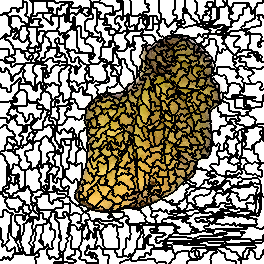

Values plotted in this chart, from the file beside it:
0, 0, 0, 0, 0, 0, 0, 0, 0, 0, 0, 0, 0, 0, 0, 0, 0, 0, 0, 0, 0, 0, 0, 28
0, 0, 0, 0, 0, 0, 0, 0, 0, 0, 0, 0, 0, 0, 0, 0, 0, 0, 0, 0, 0, 0, 0, 28
0, 0, 0, 0, 0, 0, 0, 0, 0, 0, 0, 0, 0, 0, 0, 0, 0, 0, 0, 0, 0, 0, 0, 9
0, 0, 0, 0, 0, 0, 0, 0, 0, 0, 0, 0, 0, 0, 0, 0, 0, 0, 0, 0, 0, 0, 0, 9
0, 0, 0, 0, 0, 0, 0, 0, 0, 0, 0, 0, 0, 0, 0, 0, 0, 0, 0, 0, 0, 0, 0, 9
0, 0, 0, 0, 0, 0, 0, 0, 0, 0, 0, 0, 0, 0, 0, 0, 0, 0, 0, 0, 0, 0, 0, 9
0, 0, 0, 0, 0, 0, 0, 0, 0, 0, 0, 0, 0, 0, 0, 0, 0, 0, 0, 0, 0, 0, 0, 9
0, 0, 0, 0, 0, 0, 0, 0, 0, 0, 0, 0, 0, 0, 0, 0, 0, 0, 0, 0, 0, 0, 0, 9
0, 0, 0, 0, 0, 0, 0, 0, 0, 0, 0, 9, 9, 9, 9, 9, 9, 0, 0, 9, 9, 9, 9, 9
0, 0, 0, 0, 0, 0, 0, 0, 0, 0, 0, 9, 9, 9, 9, 9, 9, 0, 0, 9, 9, 9, 9, 9
0, 0, 0, 0, 0, 0, 0, 0, 0, 0, 0, 9, 9, 9, 9, 9, 9, 0, 0, 9, 9, 9, 9, 9
0, 0, 0, 0, 0, 0, 0, 0, 0, 0, 0, 9, 9, 9, 9, 9, 9, 0, 0, 9, 9, 9, 9, 9
0, 0, 0, 0, 0, 0, 0, 0, 0, 9, 9, 9, 9, 9, 9, 9, 9, 9, 9, 9, 9, 9, 9, 9
0, 0, 0, 9, 9, 9, 9, 9, 9, 9, 9, 9, 9, 9, 9, 9, 9, 9, 9, 9, 9, 9, 9, 9
0, 0, 0, 19, 19, 19, 19, 9, 9, 9, 9, 9, 9, 9, 9, 9, 9, 9, 9, 9, 9, 9, 9, 9
19, 19, 19, 19, 19, 19, 19, 9, 9, 9, 9, 9, 9, 9, 9, 9, 9, 9, 9, 9, 9, 9, 9, 9
19, 19, 19, 19, 19, 19, 19, 19, 19, 9, 9, 24, 24, 24, 24, 24, 24, 24, 24, 9, 9, 9, 9, 9
19, 19, 19, 19, 19, 19, 19, 19, 19, 9, 9, 24, 24, 24, 24, 24, 24, 24, 24, 9, 9, 9, 9, 9
19, 19, 19, 19, 19, 19, 19, 19, 19, 9, 9, 24, 24, 24, 24, 24, 24, 24, 24, 24, 24, 9, 9, 9
19, 19, 19, 19, 19, 19, 19, 19, 19, 9, 9, 24, 24, 24, 24, 24, 24, 24, 24, 24, 24, 9, 9, 9
19, 19, 19, 19, 19, 19, 19, 19, 19, 9, 9, 24, 24, 24, 24, 24, 24, 24, 24, 24, 24, 9, 9, 9
19, 19, 19, 19, 19, 19, 19, 19, 19, 9, 9, 24, 24, 24, 24, 24, 24, 24, 24, 24, 24, 9, 9, 9
19, 19, 19, 19, 19, 19, 19, 19, 19, 9, 9, 24, 24, 24, 24, 24, 24, 24, 24, 24, 24, 24, 24, 24
19, 19, 19, 19, 19, 19, 19, 19, 19, 9, 9, 24, 24, 24, 24, 24, 24, 24, 24, 24, 24, 24, 24, 24
19, 19, 19, 19, 19, 19, 19, 19, 19, 24, 24, 24, 24, 24, 24, 24, 24, 24, 24, 24, 24, 24, 24, 24
19, 19, 19, 19, 19, 19, 19, 19, 19, 24, 24, 24, 24, 24, 24, 24, 24, 24, 24, 24, 24, 24, 24, 24
19, 19, 19, 19, 19, 19, 19, 19, 19, 19, 19, 24, 24, 24, 24, 24, 24, 24, 24, 24, 24, 28, 28, 28
19, 19, 19, 19, 19, 19, 19, 19, 19, 19, 19, 24, 24, 24, 24, 24, 24, 24, 24, 24, 24, 28, 28, 28
19, 19, 19, 19, 19, 19, 19, 19, 19, 19, 19, 19, 19, 24, 24, 64, 64, 24, 24, 24, 24, 28, 28, 28
19, 19, 19, 19, 19, 19, 19, 19, 19, 19, 19, 19, 19, 24, 24, 64, 64, 24, 24, 24, 24, 28, 28, 28
19, 19, 19, 19, 19, 19, 19, 19, 19, 19, 19, 24, 24, 24, 24, 64, 64, 24, 24, 28, 28, 28, 28, 28
19, 19, 19, 19, 19, 19, 19, 19, 19, 19, 19, 24, 24, 24, 24, 64, 64, 24, 24, 28, 28, 28, 28, 28
19, 19, 19, 19, 19, 19, 19, 19, 19, 19, 19, 64, 64, 64, 64, 64, 64, 24, 24, 28, 28, 28, 28, 28
19, 19, 19, 19, 19, 19, 19, 19, 19, 19, 19, 64, 64, 64, 64, 64, 64, 24, 24, 28, 28, 28, 28, 28
19, 19, 19, 19, 19, 43, 43, 19, 19, 19, 19, 64, 64, 64, 64, 24, 24, 24, 24, 28, 28, 28, 28, 28
19, 19, 19, 19, 19, 43, 43, 19, 19, 19, 19, 64, 64, 64, 64, 24, 24, 24, 24, 28, 28, 28, 28, 28
19, 19, 19, 43, 43, 43, 43, 64, 64, 64, 64, 64, 64, 64, 64, 24, 24, 24, 24, 28, 28, 28, 28, 28
19, 19, 19, 43, 43, 64, 64, 64, 64, 64, 64, 64, 64, 24, 24, 24, 24, 64, 64, 28, 28, 28, 28, 28
19, 43, 43, 43, 43, 64, 64, 64, 64, 64, 64, 64, 64, 24, 24, 24, 24, 64, 64, 28, 28, 28, 28, 28
43, 43, 43, 43, 43, 64, 64, 64, 64, 64, 64, 64, 64, 64, 64, 64, 64, 64, 64, 28, 28, 28, 28, 28
43, 43, 43, 43, 43, 43, 43, 43, 43, 64, 64, 64, 64, 64, 64, 64, 64, 64, 64, 64, 64, 28, 28, 28
43, 43, 43, 43, 43, 43, 43, 43, 43, 64, 64, 64, 64, 64, 64, 64, 64, 64, 64, 64, 64, 28, 28, 28
43, 43, 43, 43, 43, 43, 43, 43, 43, 43, 43, 64, 64, 64, 64, 64, 64, 64, 64, 64, 64, 64, 64, 64
43, 43, 43, 43, 43, 43, 43, 43, 43, 43, 43, 64, 64, 64, 64, 64, 64, 64, 64, 64, 64, 64, 64, 64
43, 43, 43, 43, 43, 43, 43, 43, 43, 43, 43, 64, 64, 64, 64, 64, 64, 64, 64, 64, 64, 64, 64, 64
43, 43, 43, 43, 43, 43, 43, 43, 43, 43, 43, 43, 43, 64, 64, 64, 64, 64, 64, 64, 64, 64, 64, 64
43, 43, 43, 43, 43, 43, 43, 43, 43, 43, 43, 43, 43, 64, 64, 64, 64, 64, 64, 64, 64, 64, 64, 64
43, 43, 43, 43, 43, 43, 43, 43, 43, 43, 43, 43, 43, 64, 64, 64, 64, 64, 64, 64, 64, 64, 64, 64
43, 43, 43, 43, 43, 43, 43, 43, 43, 43, 43, 43, 43, 64, 64, 64, 64, 64, 64, 64, 64, 64, 64, 64
74, 74, 74, 74, 74, 74, 74, 74, 74, 43, 43, 43, 43, 43, 43, 74, 74, 74, 74, 74, 74, 64, 64, 64
74, 74, 74, 74, 74, 74, 74, 74, 74, 43, 43, 43, 43, 43, 43, 74, 74, 74, 74, 74, 74, 64, 64, 64
74, 74, 74, 74, 74, 74, 74, 74, 74, 43, 43, 43, 43, 43, 43, 74, 74, 74, 74, 74, 74, 40, 40, 40
74, 74, 74, 74, 74, 74, 74, 74, 74, 43, 43, 43, 43, 43, 43, 74, 74, 74, 74, 74, 74, 40, 40, 40
74, 74, 74, 74, 74, 74, 74, 74, 74, 43, 43, 43, 43, 43, 43, 74, 74, 74, 74, 74, 74, 74, 74, 74
74, 74, 74, 74, 74, 74, 74, 74, 74, 43, 43, 43, 43, 43, 43, 74, 74, 74, 74, 74, 74, 74, 74, 74
74, 74, 74, 74, 74, 74, 74, 74, 74, 43, 43, 74, 74, 74, 74, 74, 74, 74, 74, 74, 74, 74, 74, 74
74, 74, 74, 74, 74, 74, 74, 74, 74, 43, 43, 74, 74, 74, 74, 74, 74, 74, 74, 74, 74, 74, 74, 74
74, 74, 74, 74, 74, 43, 43, 43, 43, 43, 43, 43, 43, 74, 74, 74, 74, 74, 74, 74, 74, 74, 74, 74
74, 74, 74, 74, 74, 43, 43, 43, 43, 43, 43, 43, 43, 43, 43, 74, 74, 74, 74, 74, 74, 74, 74, 74
74, 74, 74, 74, 74, 43, 43, 43, 43, 43, 43, 43, 43, 43, 43, 74, 74, 74, 74, 74, 74, 74, 74, 74
92, 92, 92, 74, 74, 74, 74, 43, 43, 43, 43, 43, 43, 43, 43, 74, 74, 74, 74, 74, 74, 74, 74, 74
... 203 more rows
